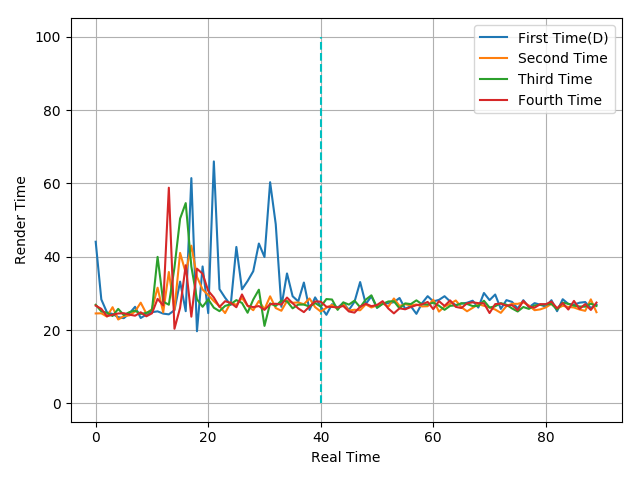

The data file committed next to this chart (first rows):
44.1, 28.36, 24.84, 24.39, 23.53, 23.25, 24.56, 26.35, 23.3, 24.21, 24.88, 25.11, 24.49, 24.29, 25.43, 33.23, 25.15, 61.46, 19.68, 37.36, 24.62, 66.01, 31.17, 28.82
24.54, 24.58, 23.68, 26.24, 22.88, 23.81, 24.02, 25.06, 27.48, 24.51, 25.72, 31.56, 24.84, 35.85, 25.6, 41.06, 35.62, 43.03, 34.53, 31.08, 29.56, 27.91, 26.52, 24.64
26.9, 25.11, 24.72, 23.84, 25.78, 24.09, 24.9, 25.31, 24.41, 24.68, 25.43, 39.97, 27.75, 26.92, 37.06, 50.41, 54.64, 37.34, 28.4, 26.35, 28.38, 26.1, 25.16, 26.59
26.67, 25.79, 23.78, 24.18, 24.53, 24.6, 24.21, 23.92, 24.85, 23.76, 24.57, 28.52, 26.72, 58.84, 20.36, 26.07, 37.69, 23.66, 36.75, 35.36, 30.72, 28.89, 26.3, 27.88
